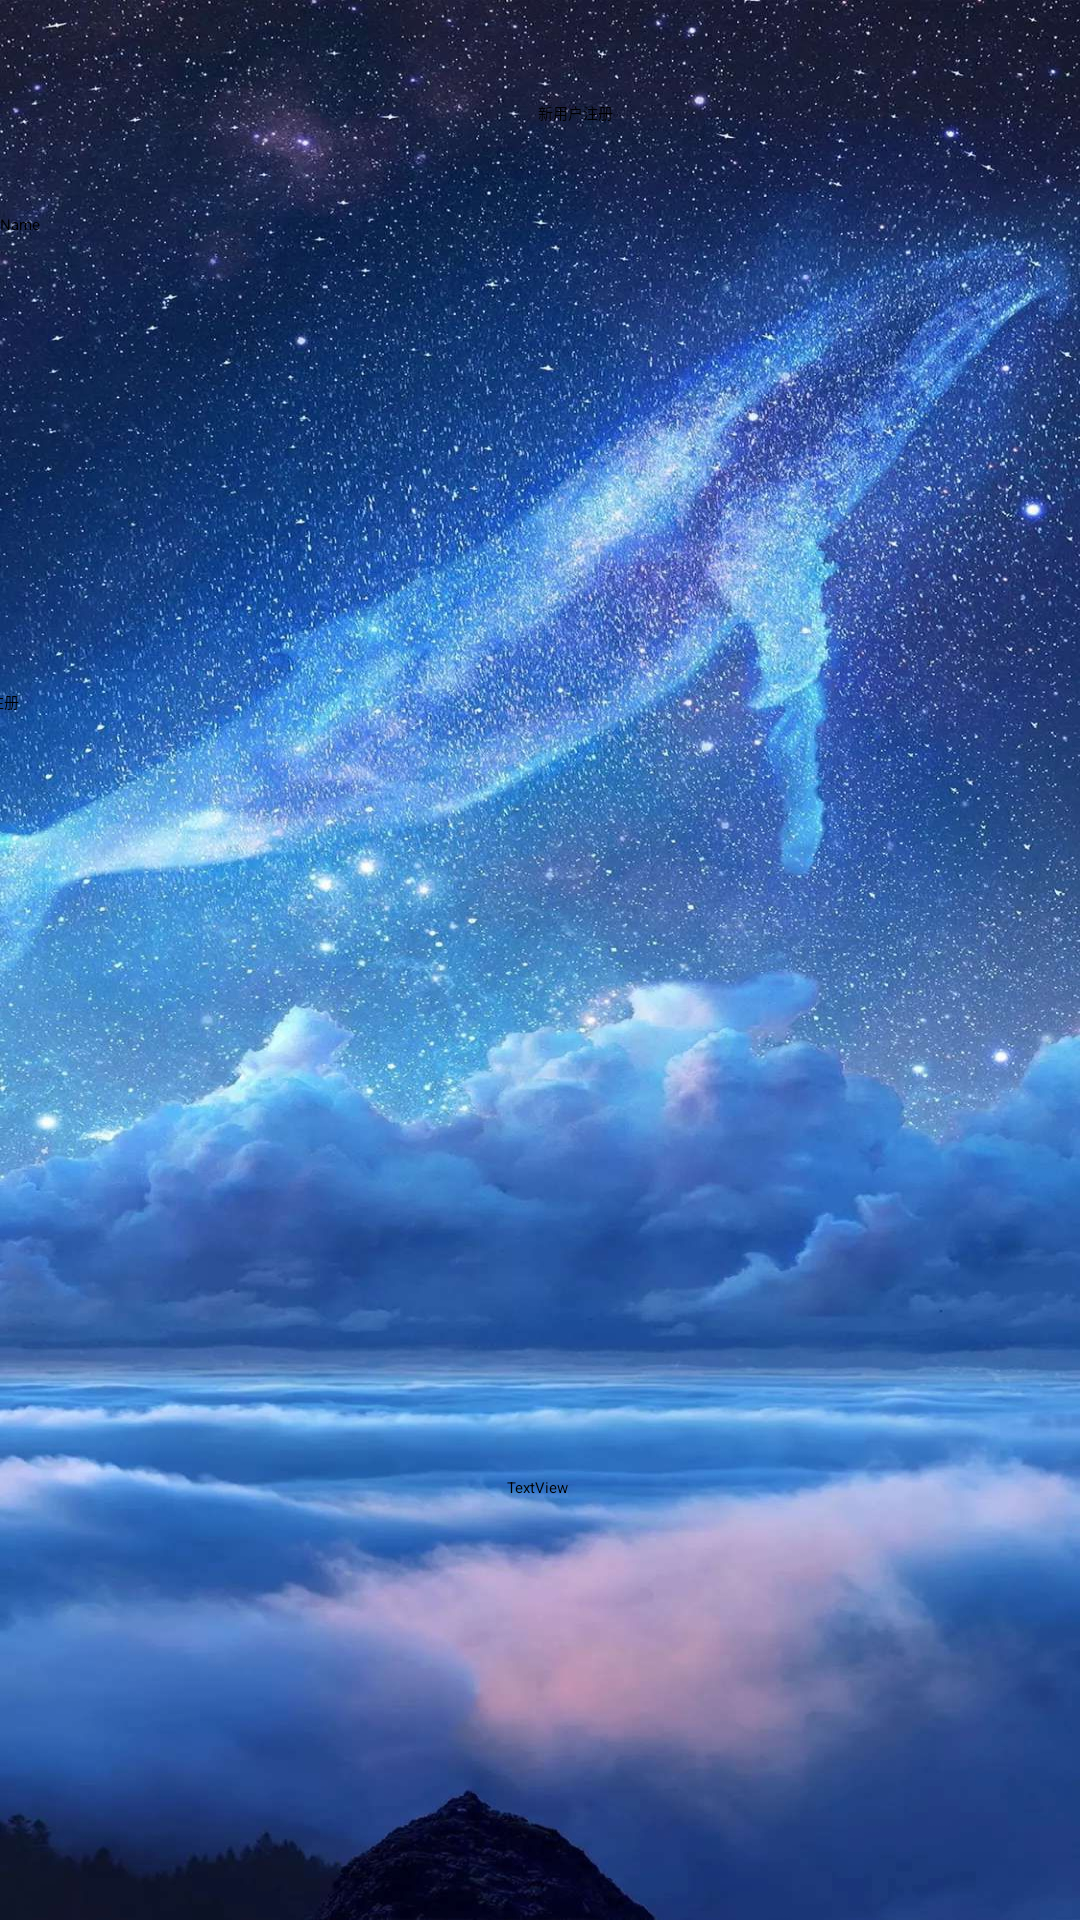

Layout XML and referenced resources for this Android screen:
<!-- AndroidManifest.xml: application theme Theme.MyApplication -->
<!-- res/layout/layout_register.xml -->
<?xml version="1.0" encoding="utf-8"?>
<androidx.constraintlayout.widget.ConstraintLayout xmlns:android="http://schemas.android.com/apk/res/android"
    xmlns:app="http://schemas.android.com/apk/res-auto"
    xmlns:tools="http://schemas.android.com/tools"
    android:layout_width="match_parent"
    android:layout_height="match_parent"
    tools:context=".LoginActivity"
    android:background="@drawable/back4">

    <androidx.constraintlayout.widget.ConstraintLayout
        android:id="@+id/constraintLayout"
        android:layout_width="match_parent"
        android:layout_height="match_parent"
        tools:layout_editor_absoluteX="-204dp"
        tools:layout_editor_absoluteY="0dp">

        <TextView
            android:id="@+id/textView4"
            android:layout_width="wrap_content"
            android:layout_height="wrap_content"
            android:text="新用户注册"
            app:layout_constraintBottom_toBottomOf="parent"
            app:layout_constraintEnd_toEndOf="parent"
            app:layout_constraintHorizontal_bias="0.535"
            app:layout_constraintStart_toStartOf="parent"
            app:layout_constraintTop_toTopOf="parent"
            app:layout_constraintVertical_bias="0.053" />

        <EditText
            android:id="@+id/editTextTextPersonName"
            android:layout_width="320dp"
            android:layout_height="41dp"
            android:layout_marginStart="40dp"
            android:layout_marginTop="30dp"
            android:layout_marginEnd="40dp"
            android:ems="10"
            android:inputType="textPersonName"
            android:text="Name"
            app:layout_constraintBottom_toBottomOf="parent"
            app:layout_constraintEnd_toEndOf="parent"
            app:layout_constraintHorizontal_bias="1.0"
            app:layout_constraintStart_toStartOf="parent"
            app:layout_constraintTop_toBottomOf="@+id/textView4"
            app:layout_constraintVertical_bias="0.0" />

        <EditText
            android:id="@+id/editTextTextPassword"
            android:layout_width="318dp"
            android:layout_height="45dp"
            android:layout_marginStart="40dp"
            android:layout_marginTop="8dp"
            android:layout_marginEnd="40dp"
            android:ems="10"
            android:inputType="textPassword"
            app:layout_constraintBottom_toBottomOf="parent"
            app:layout_constraintEnd_toEndOf="parent"
            app:layout_constraintHorizontal_bias="0.846"
            app:layout_constraintStart_toStartOf="parent"
            app:layout_constraintTop_toBottomOf="@+id/editTextTextPassword2"
            app:layout_constraintVertical_bias="0.006" />

        <EditText
            android:id="@+id/editTextTextPassword2"
            android:layout_width="320dp"
            android:layout_height="42dp"
            android:layout_marginStart="40dp"
            android:layout_marginTop="8dp"
            android:layout_marginEnd="40dp"
            android:ems="10"
            android:inputType="textPassword"
            android:minHeight="48dp"
            app:layout_constraintBottom_toBottomOf="parent"
            app:layout_constraintEnd_toEndOf="parent"
            app:layout_constraintHorizontal_bias="1.0"
            app:layout_constraintStart_toStartOf="parent"
            app:layout_constraintTop_toBottomOf="@+id/editTextTextPersonName"
            app:layout_constraintVertical_bias="0.007" />

        <Button
            android:id="@+id/button"
            android:layout_width="324dp"
            android:layout_height="44dp"
            android:layout_marginStart="40dp"
            android:layout_marginTop="8dp"
            android:layout_marginEnd="40dp"
            android:text="注册"
            app:layout_constraintBottom_toBottomOf="parent"
            app:layout_constraintEnd_toEndOf="parent"
            app:layout_constraintHorizontal_bias="1.0"
            app:layout_constraintStart_toStartOf="parent"
            app:layout_constraintTop_toBottomOf="@+id/editTextTextPassword"
            app:layout_constraintVertical_bias="0.002" />

    </androidx.constraintlayout.widget.ConstraintLayout>

    <ImageView
        android:id="@+id/imageView3"
        android:layout_width="wrap_content"
        android:layout_height="wrap_content"
        app:layout_constraintBottom_toBottomOf="@+id/constraintLayout"
        app:layout_constraintEnd_toStartOf="@+id/imageView4"
        app:layout_constraintStart_toEndOf="@+id/imageView2"
        app:layout_constraintTop_toBottomOf="@+id/textView3"
        app:srcCompat="@drawable/wechat_icon"
        tools:ignore="MissingConstraints" />

    <TextView
        android:id="@+id/textView3"
        android:layout_width="wrap_content"
        android:layout_height="wrap_content"
        android:text="TextView"
        app:layout_constraintBottom_toBottomOf="parent"
        app:layout_constraintEnd_toEndOf="parent"
        app:layout_constraintHorizontal_bias="0.498"
        app:layout_constraintStart_toStartOf="parent"
        app:layout_constraintTop_toTopOf="parent"
        app:layout_constraintVertical_bias="0.778" />

    <ImageView
        android:id="@+id/imageView2"
        android:layout_width="wrap_content"
        android:layout_height="wrap_content"
        app:layout_constraintBottom_toBottomOf="parent"
        app:layout_constraintEnd_toEndOf="parent"
        app:layout_constraintHorizontal_bias="0.163"
        app:layout_constraintStart_toStartOf="parent"
        app:layout_constraintTop_toTopOf="parent"
        app:layout_constraintVertical_bias="0.936"
        app:srcCompat="@drawable/qq_icon" />

    <ImageView
        android:id="@+id/imageView4"
        android:layout_width="wrap_content"
        android:layout_height="wrap_content"
        app:layout_constraintBottom_toBottomOf="parent"
        app:layout_constraintEnd_toEndOf="parent"
        app:layout_constraintHorizontal_bias="0.851"
        app:layout_constraintStart_toStartOf="parent"
        app:layout_constraintTop_toTopOf="parent"
        app:layout_constraintVertical_bias="0.936"
        app:srcCompat="@drawable/sina_icon" />
</androidx.constraintlayout.widget.ConstraintLayout>
<!-- resources referenced by this layout -->
<resources>
  <!-- drawable back4: jpg bitmap (drawable-v24, 334597 bytes) -->
  <style name="Theme.MyApplication" parent="Theme.MaterialComponents.NoActionBar.Bridge">
          
          <item name="colorPrimary">@color/purple_200</item>
          <item name="colorPrimaryVariant">@color/purple_700</item>
          <item name="colorOnPrimary">@color/black</item>
          
          <item name="colorSecondary">@color/teal_200</item>
          <item name="colorSecondaryVariant">@color/teal_200</item>
          <item name="colorOnSecondary">@color/black</item>
          
          <item name="android:statusBarColor" tools:targetApi="l">?attr/colorPrimaryVariant</item>
          
      </style>
  <color name="purple_200">#FFBB86FC</color>
  <color name="purple_700">#FF3700B3</color>
  <color name="black">#FF000000</color>
  <color name="teal_200">#FF03DAC5</color>
</resources>
